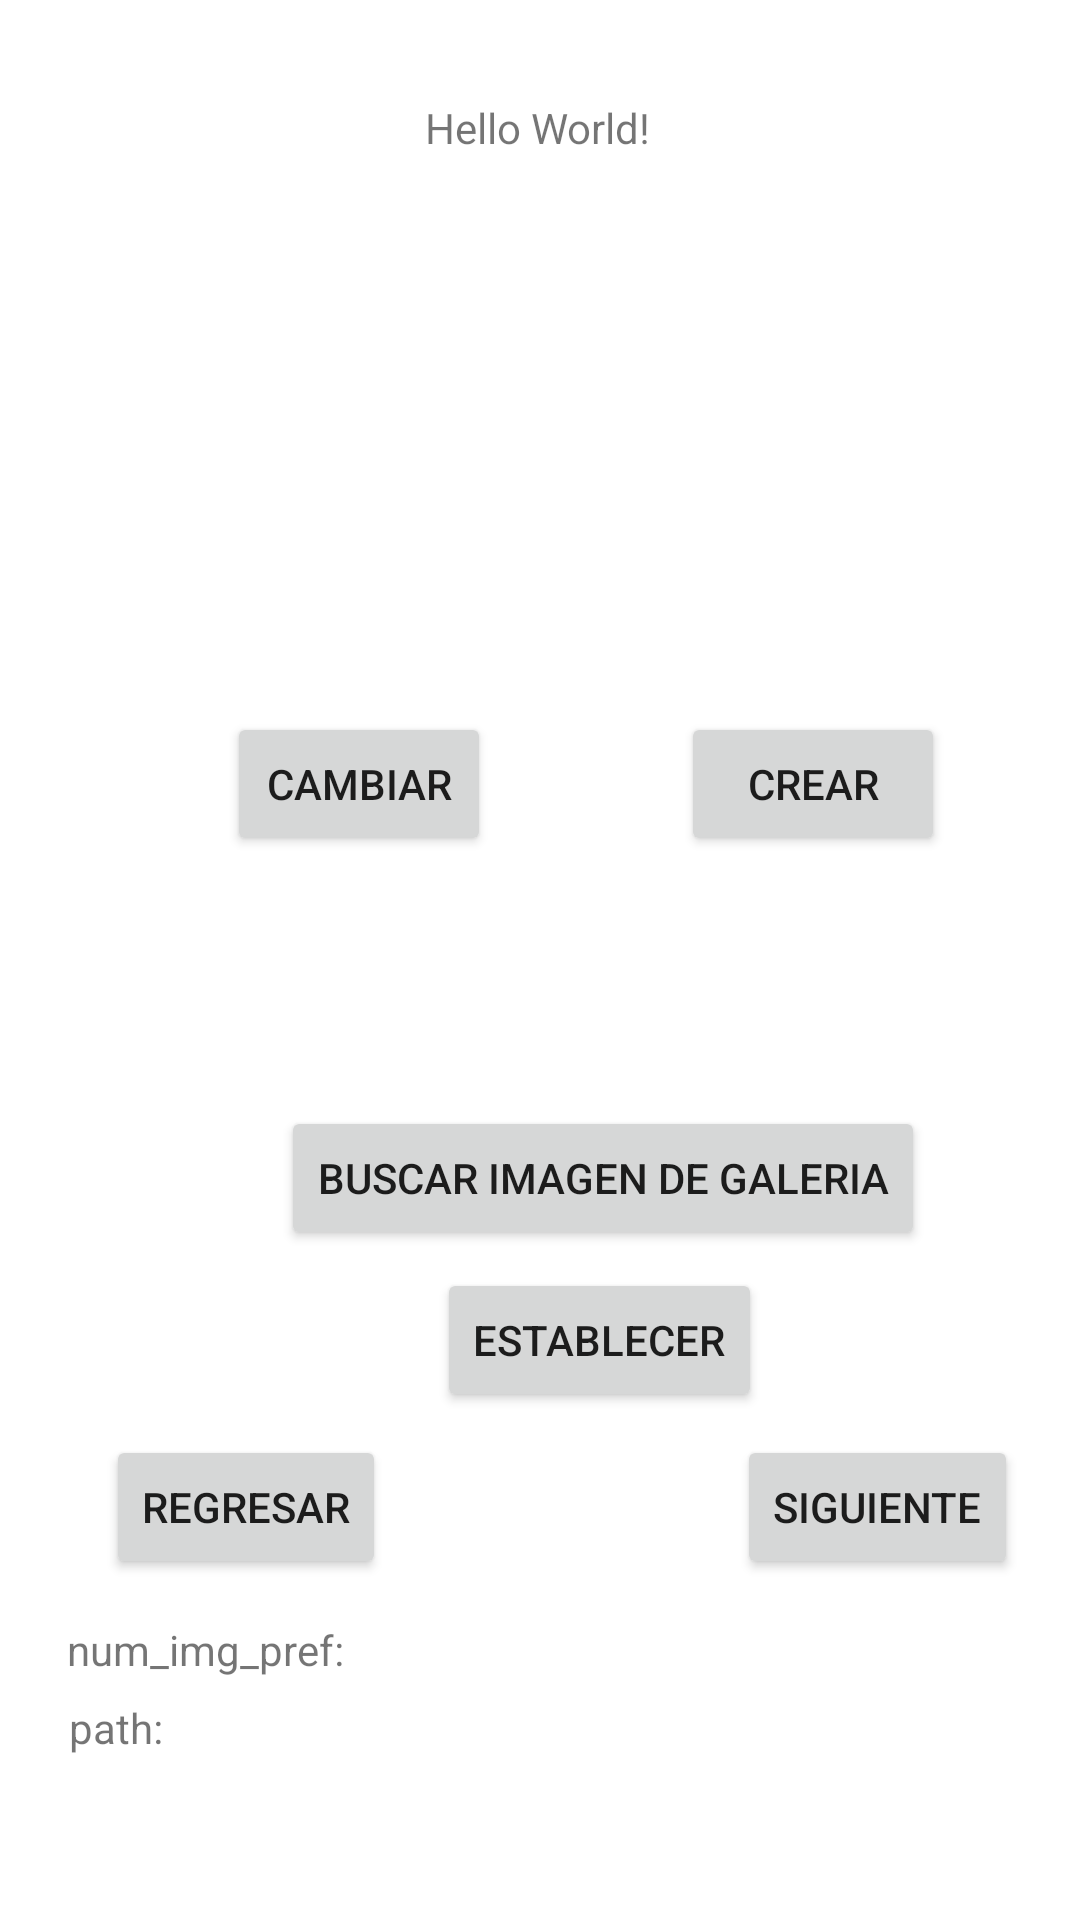

Here is an Android app screen rendered from its layout file. Give the layout XML and the strings, colors and styles it references.
<!-- AndroidManifest.xml: application theme Theme.Practica1WidgetImagen -->
<!-- res/layout/activity_main.xml -->
<?xml version="1.0" encoding="utf-8"?>
<androidx.constraintlayout.widget.ConstraintLayout xmlns:android="http://schemas.android.com/apk/res/android"
    xmlns:app="http://schemas.android.com/apk/res-auto"
    xmlns:tools="http://schemas.android.com/tools"
    android:layout_width="match_parent"
    android:layout_height="match_parent"
    tools:context=".MainActivity">

    <TextView
        android:id="@+id/textView"
        android:layout_width="wrap_content"
        android:layout_height="wrap_content"
        android:text="Hello World!"
        app:layout_constraintBottom_toBottomOf="parent"
        app:layout_constraintHorizontal_bias="0.498"
        app:layout_constraintLeft_toLeftOf="parent"
        app:layout_constraintRight_toRightOf="parent"
        app:layout_constraintTop_toTopOf="parent"
        app:layout_constraintVertical_bias="0.053" />

    <Button
        android:id="@+id/btn_crear"
        android:layout_width="wrap_content"
        android:layout_height="wrap_content"
        android:text="Crear"
        app:layout_constraintBottom_toBottomOf="parent"
        app:layout_constraintEnd_toEndOf="parent"
        app:layout_constraintHorizontal_bias="0.835"
        app:layout_constraintStart_toStartOf="parent"
        app:layout_constraintTop_toTopOf="parent"
        app:layout_constraintVertical_bias="0.401" />

    <Button
        android:id="@+id/btn_cambiar"
        android:layout_width="wrap_content"
        android:layout_height="wrap_content"
        android:text="Cambiar"
        app:layout_constraintBottom_toBottomOf="parent"
        app:layout_constraintEnd_toEndOf="parent"
        app:layout_constraintHorizontal_bias="0.278"
        app:layout_constraintStart_toStartOf="parent"
        app:layout_constraintTop_toTopOf="parent"
        app:layout_constraintVertical_bias="0.401" />

    <Button
        android:id="@+id/btn_buscar"
        android:layout_width="wrap_content"
        android:layout_height="wrap_content"
        android:text="Buscar Imagen De Galeria"
        app:layout_constraintBottom_toBottomOf="parent"
        app:layout_constraintEnd_toEndOf="parent"
        app:layout_constraintHorizontal_bias="0.645"
        app:layout_constraintStart_toStartOf="parent"
        app:layout_constraintTop_toTopOf="parent"
        app:layout_constraintVertical_bias="0.623" />

    <ImageView
        android:id="@+id/img_galeria"
        android:layout_width="268dp"
        android:layout_height="162dp"
        app:layout_constraintBottom_toBottomOf="parent"
        app:layout_constraintEnd_toEndOf="parent"
        app:layout_constraintHorizontal_bias="0.601"
        app:layout_constraintStart_toStartOf="parent"
        app:layout_constraintTop_toTopOf="parent"
        app:layout_constraintVertical_bias="0.13"
        tools:srcCompat="@tools:sample/backgrounds/scenic" />

    <Button
        android:id="@+id/btn_guardar"
        android:layout_width="wrap_content"
        android:layout_height="wrap_content"
        android:text="Establecer"
        app:layout_constraintBottom_toBottomOf="parent"
        app:layout_constraintEnd_toEndOf="parent"
        app:layout_constraintHorizontal_bias="0.579"
        app:layout_constraintStart_toStartOf="parent"
        app:layout_constraintTop_toTopOf="parent"
        app:layout_constraintVertical_bias="0.714" />

    <Button
        android:id="@+id/btn_back"
        android:layout_width="wrap_content"
        android:layout_height="wrap_content"
        android:text="regresar"
        app:layout_constraintBottom_toBottomOf="parent"
        app:layout_constraintEnd_toEndOf="parent"
        app:layout_constraintHorizontal_bias="0.133"
        app:layout_constraintStart_toStartOf="parent"
        app:layout_constraintTop_toTopOf="parent"
        app:layout_constraintVertical_bias="0.808" />

    <Button
        android:id="@+id/btn_next"
        android:layout_width="wrap_content"
        android:layout_height="wrap_content"
        android:text="Siguiente"
        app:layout_constraintBottom_toBottomOf="parent"
        app:layout_constraintEnd_toEndOf="parent"
        app:layout_constraintHorizontal_bias="0.922"
        app:layout_constraintStart_toStartOf="parent"
        app:layout_constraintTop_toTopOf="parent"
        app:layout_constraintVertical_bias="0.808" />

    <TextView
        android:id="@+id/txt_count"
        android:layout_width="wrap_content"
        android:layout_height="wrap_content"
        android:text="num_img_pref: "
        app:layout_constraintBottom_toBottomOf="parent"
        app:layout_constraintEnd_toEndOf="parent"
        app:layout_constraintHorizontal_bias="0.085"
        app:layout_constraintStart_toStartOf="parent"
        app:layout_constraintTop_toTopOf="parent"
        app:layout_constraintVertical_bias="0.87" />

    <TextView
        android:id="@+id/txt_path"
        android:layout_width="wrap_content"
        android:layout_height="wrap_content"
        android:text="path: "
        app:layout_constraintBottom_toBottomOf="parent"
        app:layout_constraintEnd_toEndOf="parent"
        app:layout_constraintHorizontal_bias="0.071"
        app:layout_constraintStart_toStartOf="parent"
        app:layout_constraintTop_toTopOf="parent"
        app:layout_constraintVertical_bias="0.912" />

</androidx.constraintlayout.widget.ConstraintLayout>
<!-- resources referenced by this layout -->
<resources>
  <style name="Theme.Practica1WidgetImagen" parent="Theme.MaterialComponents.DayNight.DarkActionBar">
          
          <item name="colorPrimary">@color/purple_500</item>
          <item name="colorPrimaryVariant">@color/purple_700</item>
          <item name="colorOnPrimary">@color/white</item>
          
          <item name="colorSecondary">@color/teal_200</item>
          <item name="colorSecondaryVariant">@color/teal_700</item>
          <item name="colorOnSecondary">@color/black</item>
          
          <item name="android:statusBarColor" tools:targetApi="l">?attr/colorPrimaryVariant</item>
          
      </style>
  <!-- not gathered from this repository: default colours our renderer supplied (Android Studio template values) -->
  <color name="purple_500">#FF6200EE</color>
  <color name="purple_700">#FF3700B3</color>
  <color name="teal_200">#FF03DAC5</color>
  <color name="teal_700">#FF018786</color>
  <color name="black">#FF000000</color>
  <color name="white">#FFFFFFFF</color>
</resources>
